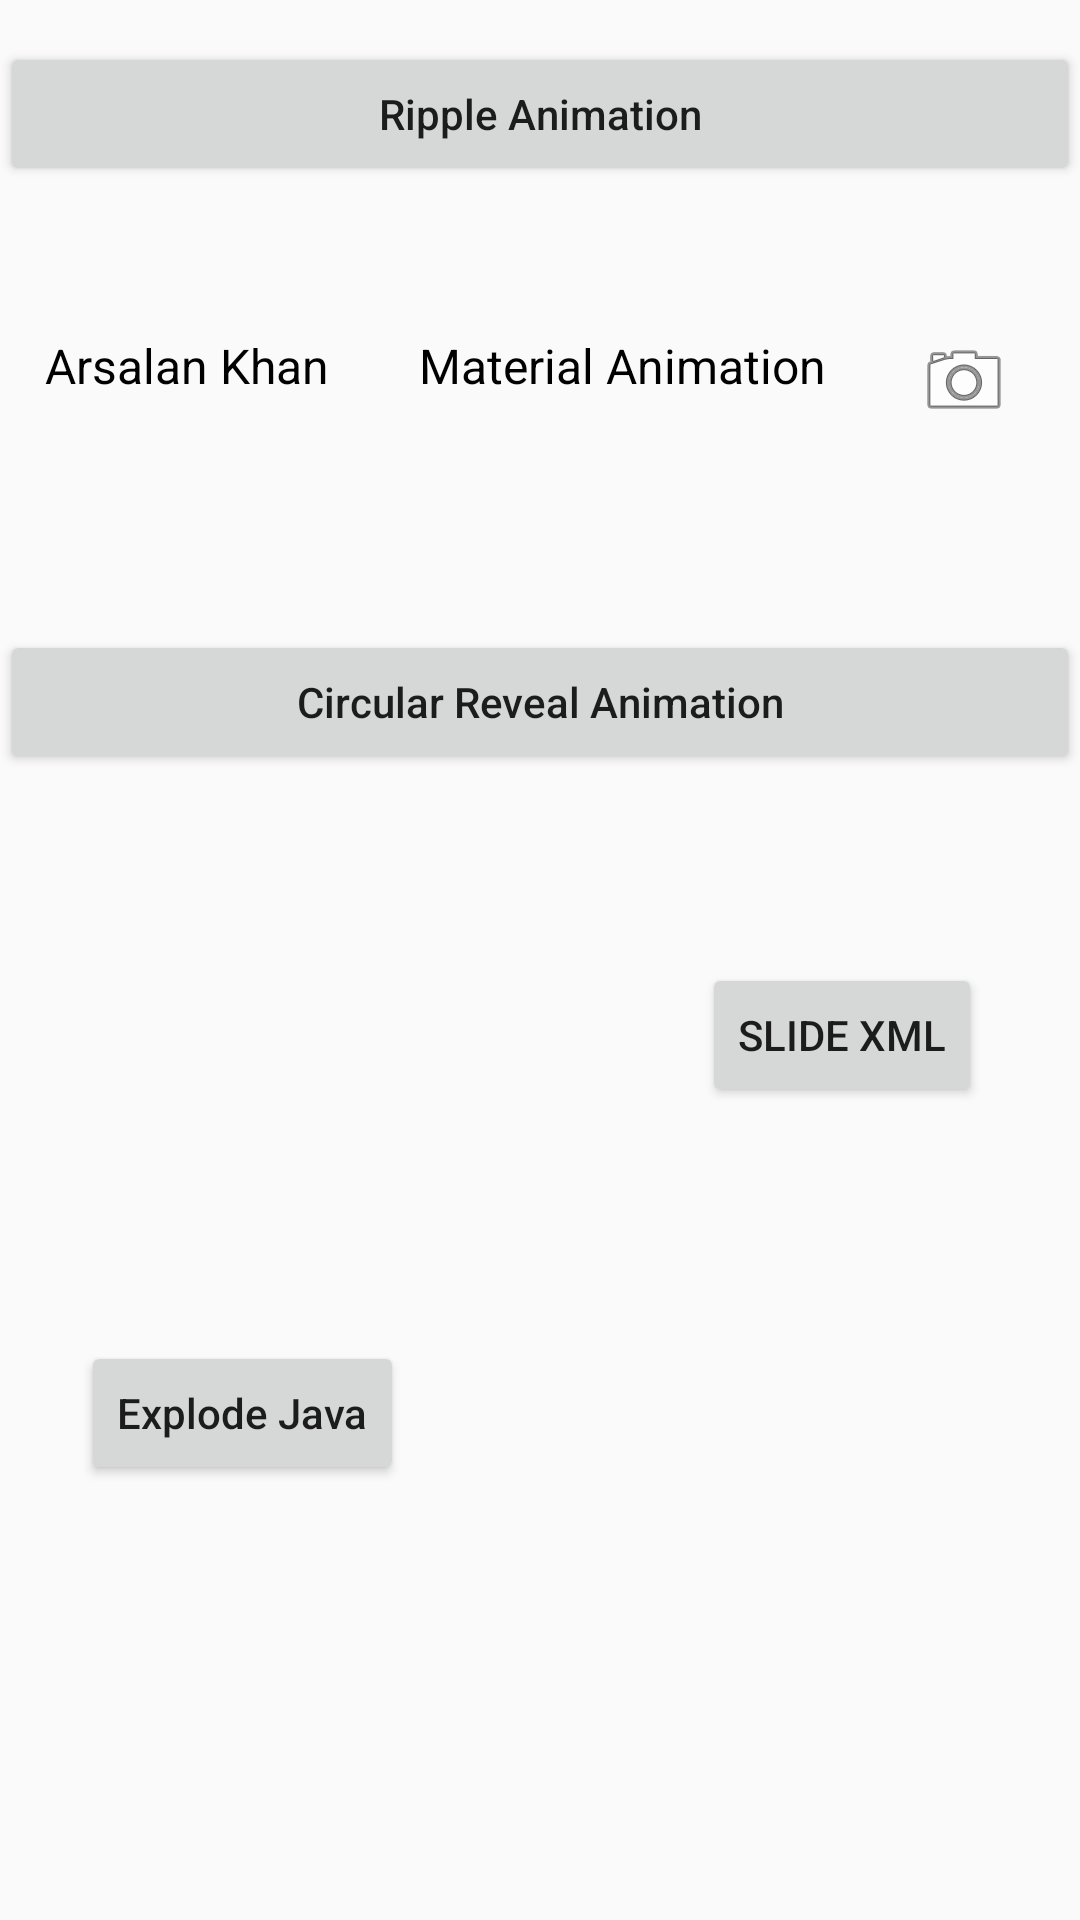

The Android layout XML behind this screen, and the referenced resources:
<!-- AndroidManifest.xml: application theme AppTheme -->
<!-- res/layout/activity_main.xml -->
<?xml version="1.0" encoding="utf-8"?>
<RelativeLayout xmlns:android="http://schemas.android.com/apk/res/android"
    xmlns:app="http://schemas.android.com/apk/res-auto"
    xmlns:tools="http://schemas.android.com/tools"
    android:layout_width="match_parent"
    android:layout_height="match_parent"
    tools:context="com.example.arsalankhan.materialdesignanimation.MainActivity">

<RelativeLayout
    android:layout_width="match_parent"
    android:layout_height="match_parent"
    android:id="@+id/reveal_click"
    android:orientation="vertical"
    android:padding="10dp"
    android:background="#FF9800"
    android:visibility="gone"
    >

<ImageButton
    android:layout_width="wrap_content"
    android:layout_height="wrap_content"
    android:layout_alignParentRight="true"
    android:id="@+id/btn_close"
    android:src="@drawable/ic_close"
    android:background="#FF9800"
    />

    <EditText
        android:layout_marginTop="30dp"
        android:id="@+id/editTextName"
        android:layout_width="match_parent"
        android:layout_height="wrap_content"
        android:ems="10"
        android:inputType="textPersonName"
        android:hint="Name...."
        android:layout_below="@id/btn_close"/>

    <EditText
        android:id="@+id/editTextEmail"
        android:layout_width="match_parent"
        android:layout_height="wrap_content"
        android:ems="10"
        android:inputType="textPersonName"
        android:hint="Email....."
        android:layout_below="@id/editTextName"/>
    <Button
        android:id="@+id/btn_submit"
        android:layout_width="match_parent"
        android:layout_height="wrap_content"
        android:text="Submit"
        android:background="#FFE0B2"
        android:layout_below="@id/editTextEmail"/>
</RelativeLayout>

    <RelativeLayout
        android:layout_width="match_parent"
        android:layout_height="match_parent"
        android:id="@+id/RelativeLayoutAllViews">
    <Button
        android:id="@+id/button"
        android:layout_width="match_parent"
        android:layout_height="wrap_content"
        android:layout_alignParentTop="true"
        android:layout_centerHorizontal="true"
        android:layout_marginTop="14dp"
        android:text="Ripple Animation"
        android:textAllCaps="false"
        android:onClick="RippleAnimation"
     />

    <LinearLayout
        android:layout_width="wrap_content"
        android:layout_height="wrap_content"
        android:layout_below="@+id/button"
        android:layout_marginTop="34dp"
        android:orientation="horizontal"
        android:id="@+id/linearLayout"
        android:onClick="TransitionAnimation"
       >

        <TextView
            android:id="@+id/textViewName"
            android:layout_width="wrap_content"
            android:layout_height="wrap_content"
            android:text="Arsalan Khan"
            android:padding="15dp"
            android:textColor="@android:color/black"
            android:textSize="16sp"
            android:transitionName="name"/>

        <TextView
            android:id="@+id/textViewAnimation"
            android:layout_width="wrap_content"
            android:layout_height="wrap_content"
            android:text="Material Animation"
            android:padding="15dp"
            android:textColor="@android:color/black"
            android:textSize="16sp"
            android:transitionName="animation"/>

        <ImageView
            android:id="@+id/imageView"
            android:layout_width="wrap_content"
            android:layout_height="wrap_content"
            android:layout_alignBottom="@+id/linearLayout"
            android:layout_toEndOf="@+id/linearLayout"
            android:layout_toRightOf="@+id/linearLayout"
            app:srcCompat="@android:drawable/ic_menu_camera"
            android:padding="15dp"
            android:transitionName="image"/>
    </LinearLayout>

    <Button
        android:id="@+id/button2"
        android:layout_width="match_parent"
        android:layout_height="wrap_content"
        android:layout_below="@+id/linearLayout"
        android:layout_marginTop="52dp"
        android:text="Circular Reveal Animation"
        android:textAllCaps="false"
        android:onClick="CircularRevealAnimation"
        />

        <Button
            android:id="@+id/button5"
            android:layout_width="wrap_content"
            android:layout_height="wrap_content"
            android:layout_marginEnd="25dp"
            android:layout_marginTop="63dp"
            android:text="Slide XML"
            android:onClick="SlideAnimation"
            android:layout_below="@+id/button2"
            android:layout_alignEnd="@+id/linearLayout" />
        <Button
            android:id="@+id/button4"
            android:layout_width="wrap_content"
            android:layout_height="wrap_content"
            android:layout_alignParentBottom="true"
            android:layout_marginBottom="145dp"
            android:layout_marginStart="27dp"
            android:text="Explode Java"
            android:textAllCaps="false"
            android:onClick="ExplodeAnimation"/>

    </RelativeLayout>


</RelativeLayout>
<!-- resources referenced by this layout -->
<resources>
  <style name="AppTheme" parent="Theme.AppCompat.Light.DarkActionBar">
          
          <item name="colorPrimary">@color/colorPrimary</item>
          <item name="colorPrimaryDark">@color/colorPrimaryDark</item>
          <item name="colorAccent">@color/colorAccent</item>
  
          <item name="colorControlHighlight">#bcc22b</item>
      </style>
  <!-- not gathered from this repository: default colours our renderer supplied (Android Studio template values) -->
  <color name="colorPrimary">#FF6200EE</color>
  <color name="colorPrimaryDark">#FF3700B3</color>
  <color name="colorAccent">#FF03DAC5</color>
</resources>
